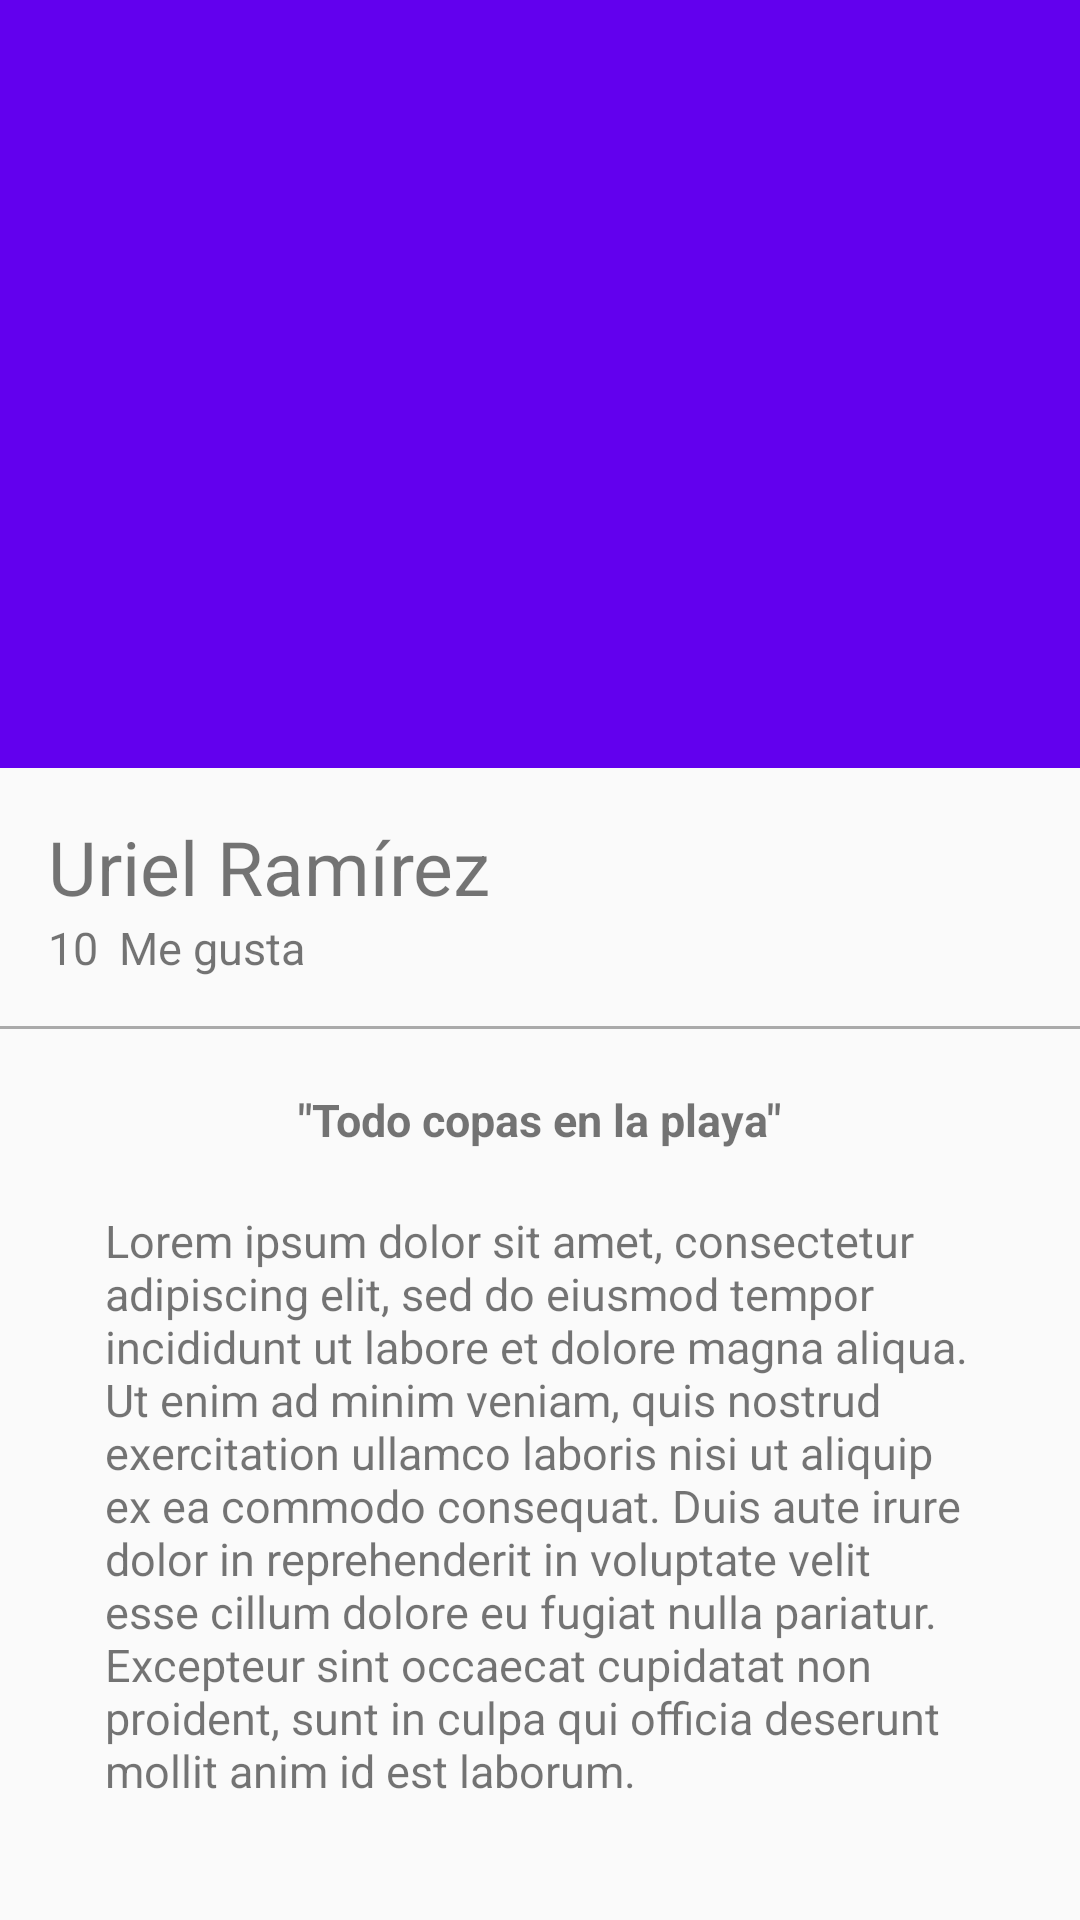

Android layout source for this screen:
<!-- AndroidManifest.xml: application theme AppTheme -->
<!-- res/layout/activity_picture_detail.xml -->
<?xml version="1.0" encoding="utf-8"?>
<android.support.design.widget.CoordinatorLayout
    xmlns:android="http://schemas.android.com/apk/res/android"
    xmlns:app="http://schemas.android.com/apk/res-auto"
    xmlns:tools="http://schemas.android.com/tools"
    android:layout_width="match_parent"
    android:layout_height="match_parent"
    tools:context=".view.PictureDetailActivity">

    <android.support.design.widget.AppBarLayout
        android:id="@+id/appBar"
        android:layout_width="match_parent"
        android:layout_height="@dimen/appbarlayout_height"
        android:theme="@style/ThemeOverlay.AppCompat.Dark.ActionBar">

        <android.support.design.widget.CollapsingToolbarLayout
            android:id="@+id/collapsingToolbar"
            android:layout_width="match_parent"
            android:layout_height="match_parent"
            app:layout_scrollFlags="scroll|exitUntilCollapsed"
            app:contentScrim="@color/colorPrimary"
            >

            <ImageView
                android:id="@+id/imageHeader"
                android:layout_width="match_parent"
                android:layout_height="match_parent"
                android:scaleType="centerCrop"
                android:background="@drawable/image"
                app:layout_collapseMode="parallax"
                />

            <android.support.v7.widget.Toolbar
                android:id="@+id/toolbar"
                android:layout_width="match_parent"
                android:layout_height="?attr/actionBarSize"
                app:popupTheme="@style/ThemeOverlay.AppCompat.Light"
                app:layout_collapseMode="pin"
                />

        </android.support.design.widget.CollapsingToolbarLayout>


    </android.support.design.widget.AppBarLayout>

    <android.support.v4.widget.NestedScrollView
        android:layout_width="match_parent"
        android:layout_height="match_parent"
        app:layout_behavior="@string/appbar_scrolling_view_behavior"
        >

        <LinearLayout
            android:layout_width="match_parent"
            android:layout_height="match_parent"
            android:orientation="vertical"
            android:paddingTop="@dimen/activity_vertical_margin"
            >
            
            <TextView
                android:id="@+id/userNameDetail"
                android:layout_width="wrap_content"
                android:layout_height="wrap_content"
                android:textSize="@dimen/textsize_usernamedetail"
                android:text="@string/username_card"
                android:paddingLeft="@dimen/activity_horizontal_margin"
                android:paddingRight="@dimen/activity_vertical_margin"
                />

            <LinearLayout
                android:layout_width="match_parent"
                android:layout_height="wrap_content"
                android:orientation="horizontal"
                android:paddingBottom="@dimen/activity_vertical_margin"
                android:paddingLeft="@dimen/activity_horizontal_margin"
                android:paddingRight="@dimen/activity_horizontal_margin">

                <TextView
                    android:id="@+id/likeNumberDetail"
                    android:layout_width="wrap_content"
                    android:layout_height="wrap_content"
                    android:textSize="@dimen/textsize_likenumberdetail"
                    android:text="10"
                    />

                <TextView
                    android:id="@+id/secondWordDetail"
                    android:layout_width="wrap_content"
                    android:layout_height="wrap_content"
                    android:textSize="@dimen/textsize_likenumberdetail"
                    android:text="@string/secondword_detail"
                    android:layout_marginLeft="@dimen/marginleft_secondword"
                    />

            </LinearLayout>

            <View
                android:layout_width="match_parent"
                android:layout_height="@dimen/height_divider"
                android:background="@android:color/darker_gray"
                />

            <TextView
                android:id="@+id/titleImage"
                android:layout_width="wrap_content"
                android:layout_height="wrap_content"
                android:textSize="@dimen/textsize_likenumberdetail"
                android:text="@string/titleimagedetail"
                android:layout_gravity="center_horizontal"
                android:textStyle="bold"
                android:paddingTop="@dimen/paddingtop_titleimagedetail"
                />

            <TextView
                android:id="@+id/textContentImageDetail"
                android:layout_width="wrap_content"
                android:layout_height="wrap_content"
                android:textSize="@dimen/textsize_likenumberdetail"
                android:text="@string/lorem"
                android:layout_gravity="center_horizontal"
                android:paddingTop="@dimen/paddingtop_titleimagedetail"
                android:paddingLeft="@dimen/padding_horizontal_textcontentdetail"
                android:paddingRight="@dimen/padding_horizontal_textcontentdetail"
                />
        </LinearLayout>


    </android.support.v4.widget.NestedScrollView>

</android.support.design.widget.CoordinatorLayout>
<!-- resources referenced by this layout -->
<resources>
  <dimen name="activity_horizontal_margin">16dp</dimen>
  <dimen name="activity_vertical_margin">16dp</dimen>
  <dimen name="appbarlayout_height">256dp</dimen>
  <dimen name="height_divider">1dp</dimen>
  <dimen name="marginleft_secondword">7dp</dimen>
  <dimen name="padding_horizontal_textcontentdetail">35dp</dimen>
  <dimen name="paddingtop_titleimagedetail">20dp</dimen>
  <dimen name="textsize_likenumberdetail">15sp</dimen>
  <dimen name="textsize_usernamedetail">25sp</dimen>
  <string name="lorem">Lorem ipsum dolor sit amet, consectetur adipiscing elit, sed do eiusmod tempor incididunt ut labore et dolore magna aliqua. Ut enim ad minim veniam, quis nostrud exercitation ullamco laboris nisi ut aliquip ex ea commodo consequat. Duis aute irure dolor in reprehenderit in voluptate velit esse cillum dolore eu fugiat nulla pariatur. Excepteur sint occaecat cupidatat non proident, sunt in culpa qui officia deserunt mollit anim id est laborum.</string>
  <string name="secondword_detail">Me gusta</string>
  <string name="titleimagedetail">\"Todo copas en la playa\"</string>
  <string name="username_card" translatable="false">Uriel Ramírez</string>
  <style name="AppTheme" parent="Theme.AppCompat.Light.NoActionBar">
          
          <item name="colorPrimary">@color/colorPrimary</item>
          <item name="colorPrimaryDark">@color/colorPrimaryDark</item>
          <item name="colorAccent">@color/colorAccent</item>
      </style>
  <!-- not gathered from this repository: default colours our renderer supplied (Android Studio template values) -->
  <color name="colorPrimary">#FF6200EE</color>
  <color name="colorPrimaryDark">#FF3700B3</color>
  <color name="colorAccent">#FF03DAC5</color>
</resources>
